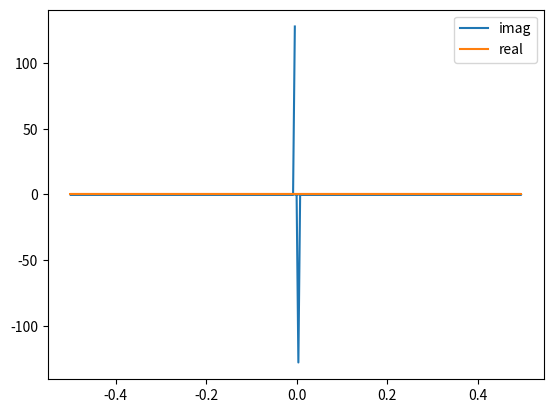

Reproduce this figure in Python.
import matplotlib.pyplot as plt
import numpy as np

t = np.arange(256)
sp = np.fft.fft(np.sin(2 * np.pi * t / 256))
freq = np.fft.fftfreq(t.shape[-1])
plt.plot(freq, sp.imag, label="imag")
plt.plot(freq, sp.real, label="real")
plt.legend()
plt.show()
